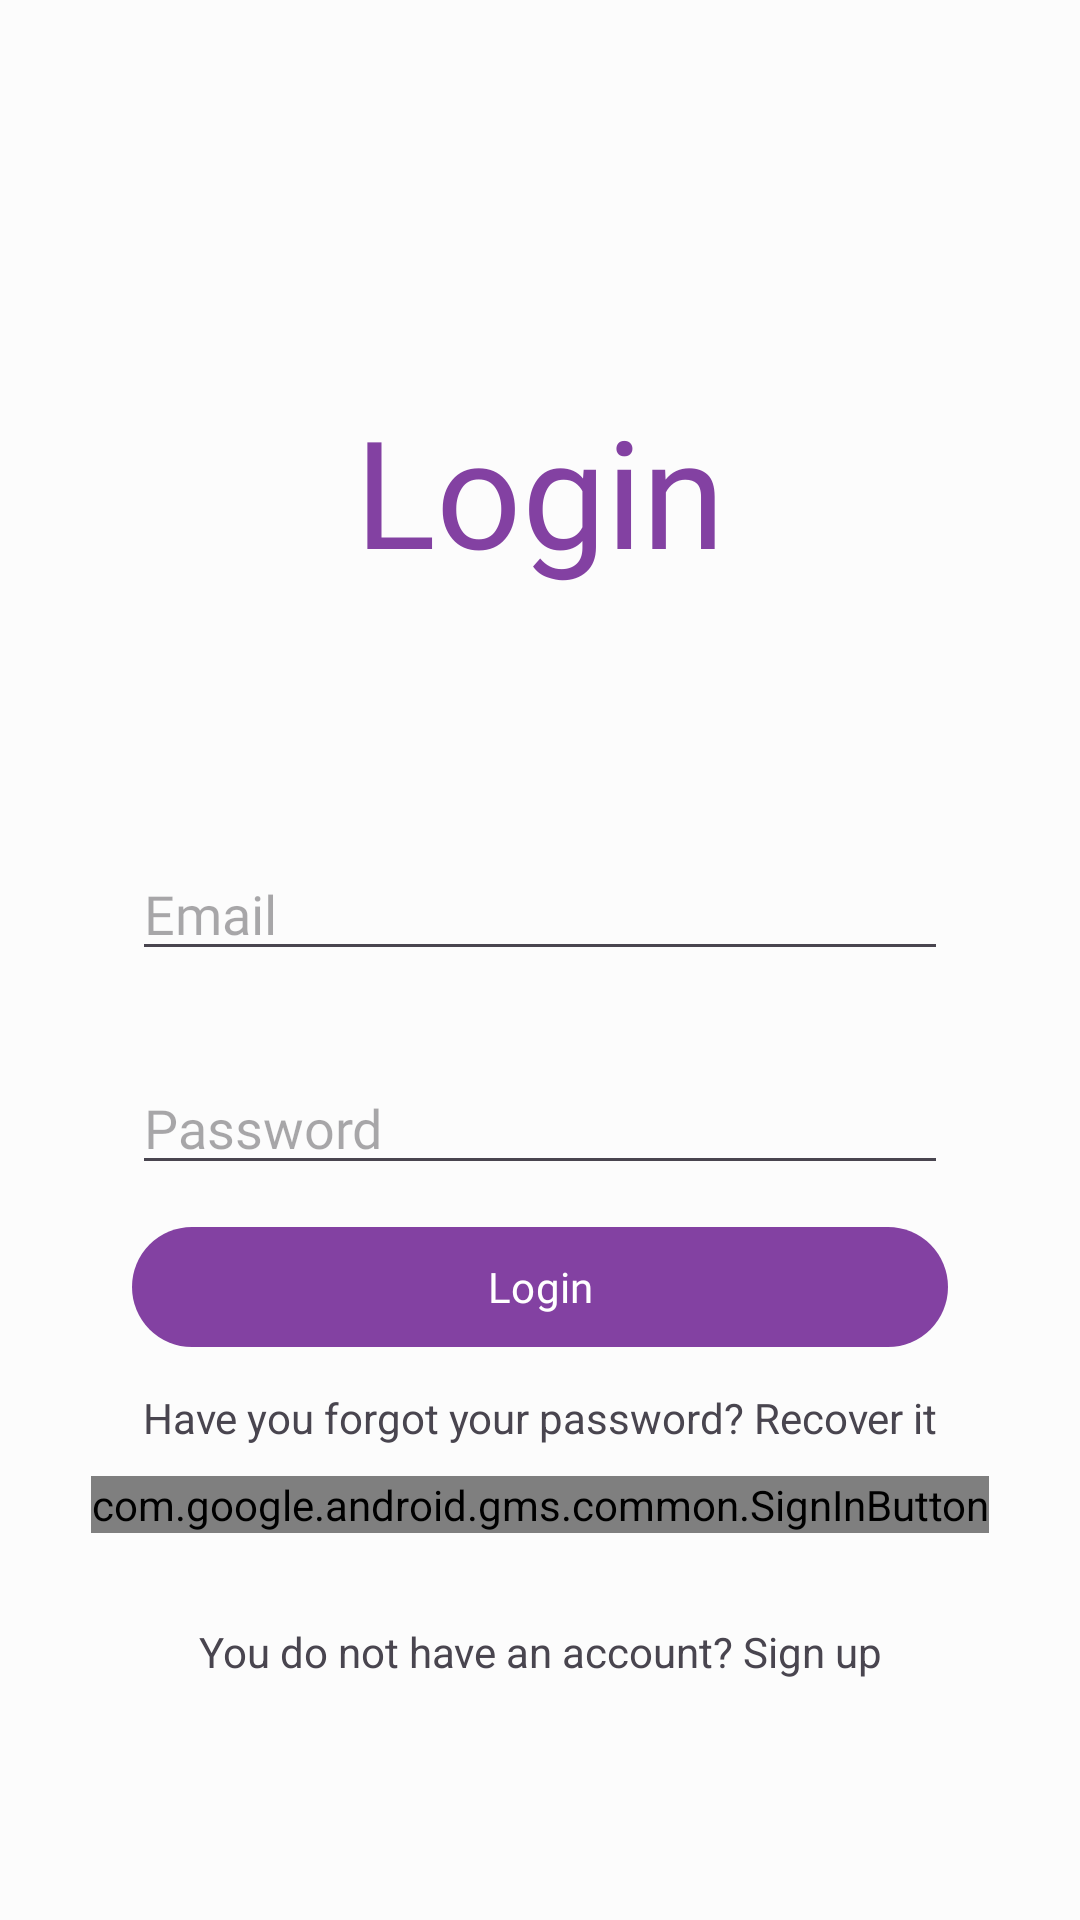

Write the Android layout XML for this screen, with the resource values it uses.
<!-- AndroidManifest.xml: application theme ScoutConnections -->
<!-- res/layout/activity_login.xml -->
<?xml version="1.0" encoding="utf-8"?>
<RelativeLayout xmlns:android="http://schemas.android.com/apk/res/android"
    xmlns:tools="http://schemas.android.com/tools"
    android:layout_width="match_parent"
    android:layout_height="match_parent"
    tools:context=".LoginActivity">

    <TextView
        android:id="@+id/login_txt"
        android:layout_width="wrap_content"
        android:layout_height="wrap_content"
        android:layout_centerHorizontal="true"
        android:layout_marginTop="130dp"
        android:fontFamily="@font/nunito_sans_extrabold"
        android:gravity="center"
        android:text="@string/login"
        android:textColor="?colorPrimary"
        android:textSize="50sp" />

    <EditText
        android:id="@+id/email_edt"
        android:layout_width="272dp"
        android:layout_height="wrap_content"
        android:layout_above="@id/password_edt"
        android:layout_centerHorizontal="true"
        android:layout_marginBottom="30dp"

        android:fontFamily="@font/nunito_sans_extrabold"
        android:hint="@string/email"
        android:inputType="textEmailAddress"
        android:textAllCaps="false" />

    <EditText
        android:id="@+id/password_edt"
        android:layout_width="272dp"
        android:layout_height="wrap_content"
        android:layout_above="@id/log_btn"
        android:layout_centerHorizontal="true"
        android:layout_marginBottom="10dp"
        android:fontFamily="@font/nunito_sans_extrabold"
        android:hint="@string/password"
        android:inputType="textPassword"
        android:textAllCaps="false" />

    <Button
        android:id="@+id/log_btn"
        android:layout_width="272dp"
        android:layout_height="wrap_content"

        android:layout_above="@id/recover_password_txt"
        android:layout_centerHorizontal="true"
        android:layout_marginBottom="10dp"

        android:drawableLeft="@drawable/ic_login_24"
        android:drawableTint="?colorOnPrimary"
        android:fontFamily="@font/nunito_sans_extrabold"
        android:text="@string/login"
        android:textAllCaps="false" />

    <TextView
        android:id="@+id/recover_password_txt"
        android:layout_width="match_parent"
        android:layout_height="wrap_content"
        android:layout_above="@id/googleLogin_btn"
        android:layout_marginBottom="10dp"
        android:gravity="center_horizontal"
        android:text="@string/forgot_password"
        android:textAlignment="center" />

    <com.google.android.gms.common.SignInButton
        android:id="@+id/googleLogin_btn"
        android:layout_width="wrap_content"
        android:layout_height="wrap_content"
        android:layout_above="@id/no_account_txt"
        android:layout_centerHorizontal="true"
        android:layout_marginBottom="30dp"></com.google.android.gms.common.SignInButton>

    <TextView
        android:id="@+id/no_account_txt"
        android:layout_width="match_parent"
        android:layout_height="wrap_content"
        android:layout_alignParentBottom="true"
        android:layout_marginBottom="80dp"
        android:gravity="center_horizontal"
        android:text="@string/no_have_account"
        android:textAlignment="center" />


</RelativeLayout>
<!-- resources referenced by this layout -->
<resources>
  <string name="email">Email</string>
  <string name="forgot_password">Have you forgot your password? Recover it</string>
  <string name="login">Login</string>
  <string name="no_have_account">You do not have an account? Sign up</string>
  <string name="password">Password</string>
  <color name="md_theme_light_primary">#8341A2</color>
  <color name="md_theme_light_onPrimary">#FFFFFF</color>
  <color name="md_theme_light_primaryContainer">#F9D8FF</color>
  <color name="md_theme_light_onPrimaryContainer">#310049</color>
  <color name="md_theme_light_secondary">#69596D</color>
  <color name="md_theme_light_onSecondary">#FFFFFF</color>
  <color name="md_theme_light_secondaryContainer">#F1DCF4</color>
  <color name="md_theme_light_onSecondaryContainer">#231728</color>
  <color name="md_theme_light_tertiary">#815150</color>
  <color name="md_theme_light_onTertiary">#FFFFFF</color>
  <color name="md_theme_light_tertiaryContainer">#FFDAD8</color>
  <color name="md_theme_light_onTertiaryContainer">#331111</color>
  <color name="md_theme_light_error">#BA1B1B</color>
  <color name="md_theme_light_errorContainer">#FFDAD4</color>
  <color name="md_theme_light_onError">#FFFFFF</color>
  <color name="md_theme_light_onErrorContainer">#410001</color>
  <color name="md_theme_light_background">#FCFCFC</color>
  <color name="md_theme_light_onBackground">#1E1A1E</color>
  <color name="md_theme_light_surface">#FCFCFC</color>
  <color name="md_theme_light_onSurface">#1E1A1E</color>
  <color name="md_theme_light_surfaceVariant">#EBDFEA</color>
  <color name="md_theme_light_onSurfaceVariant">#4C444D</color>
  <color name="md_theme_light_outline">#7D747E</color>
  <color name="md_theme_light_inverseOnSurface">#F6EEF3</color>
  <color name="md_theme_light_inverseSurface">#332F33</color>
  <color name="md_theme_light_primaryInverse">#ECB2FF</color>
  <style name="TextAppearance.ScoutConnections.DisplayLarge" parent="TextAppearance.Material3.DisplayLarge">
          <item name="android:fontFamily">@font/nunito_sans_extrabold</item>
      </style>
  <style name="TextAppearance.ScoutConnections.DisplayMedium" parent="TextAppearance.Material3.DisplayMedium">
          <item name="android:fontFamily">@font/nunito_sans_extrabold</item>
      </style>
  <style name="TextAppearance.ScoutConnections.DisplaySmall" parent="TextAppearance.Material3.DisplaySmall">
          <item name="android:fontFamily">@font/nunito_sans_extrabold</item>
      </style>
  <style name="TextAppearance.ScoutConnections.HeadlineLarge" parent="TextAppearance.Material3.HeadlineLarge">
          <item name="android:fontFamily">@font/nunito_sans_extrabold</item>
      </style>
  <style name="TextAppearance.ScoutConnections.HeadlineSmall" parent="TextAppearance.Material3.HeadlineSmall">
          <item name="android:fontFamily">@font/nunito_sans_extrabold</item>
      </style>
  <style name="TextAppearance.ScoutConnections.TitleLarge" parent="TextAppearance.Material3.TitleLarge">
          <item name="android:fontFamily">@font/nunito_sans_extrabold</item>
      </style>
  <style name="TextAppearance.ScoutConnections.TitleMedium" parent="TextAppearance.Material3.TitleMedium">
          <item name="android:fontFamily">@font/nunito_sans_extrabold</item>
      </style>
  <style name="TextAppearance.ScoutConnections.TitleSmall" parent="TextAppearance.Material3.TitleSmall">
          <item name="android:fontFamily">@font/nunito_sans_extrabold</item>
      </style>
  <style name="TextAppearance.ScoutConnections.BodyLarge" parent="TextAppearance.Material3.BodyLarge">
          <item name="android:fontFamily">@font/nunito_sans_extrabold</item>
      </style>
  <style name="TextAppearance.ScoutConnections.BodyMedium" parent="TextAppearance.Material3.BodyMedium">
          <item name="android:fontFamily">@font/nunito_sans_extrabold</item>
      </style>
  <style name="TextAppearance.ScoutConnections.BodySmall" parent="TextAppearance.Material3.BodySmall">
          <item name="android:fontFamily">@font/nunito_sans_extrabold</item>
      </style>
</resources>
